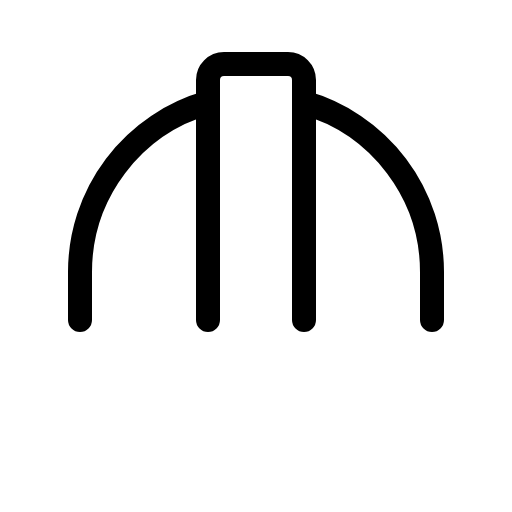
t = 0.00 s
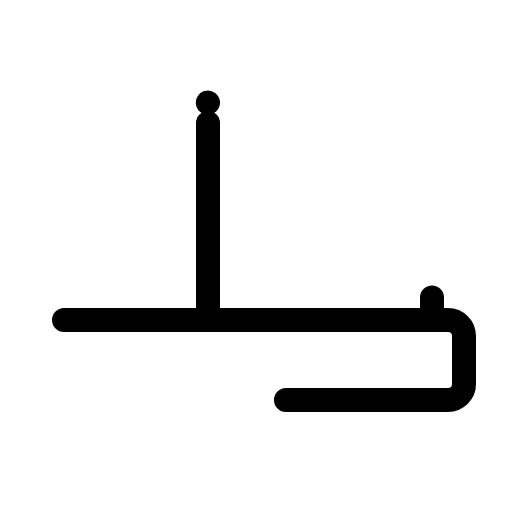
t = 0.90 s
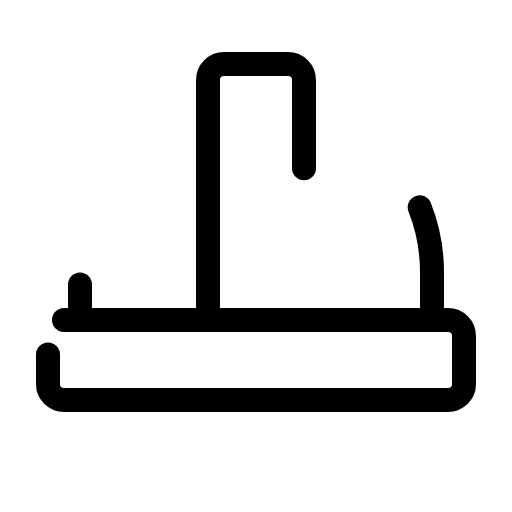
t = 1.28 s
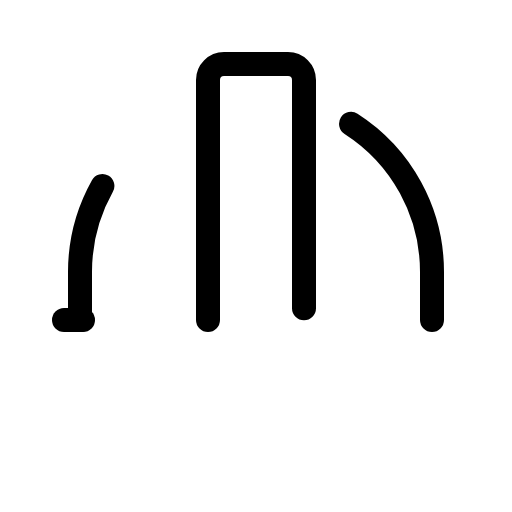
t = 1.65 s
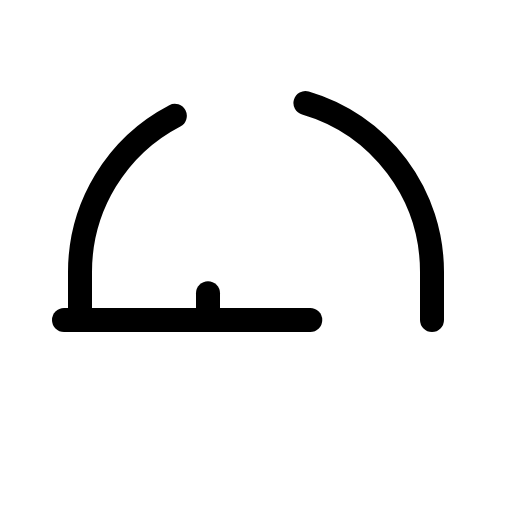
t = 2.03 s

The animated SVG that drew these frames (rendered in a browser with its animation timeline set to each time). Animation: 1 CSS @keyframes rule; one cycle of 2.40 s, repeats indefinitely.

<svg xmlns="http://www.w3.org/2000/svg" viewBox="0 0 256 256">
  <style>
    .draw-line {
      stroke-dasharray: 1;
      stroke-dashoffset: 0;
    }
    svg:hover .draw-line {
      animation: phosphor-draw-in 1.5s ease-in-out infinite;
    }
    @keyframes phosphor-draw-in {
      0%   { stroke-dashoffset: 1; }
      100% { stroke-dashoffset: 0; }
    }
  </style><rect width="256" height="256" fill="none"/><rect x="24" y="160" width="208" height="40" rx="8" fill="none" stroke="currentColor" stroke-linecap="round" stroke-linejoin="round" stroke-width="12" class="draw-line" pathLength="1" style="animation-delay: 0s"/><path d="M104,160V40a8,8,0,0,1,8-8h32a8,8,0,0,1,8,8V160" fill="none" stroke="currentColor" stroke-linecap="round" stroke-linejoin="round" stroke-width="12" class="draw-line" pathLength="1" style="animation-delay: 0.3s"/><path d="M216,160V136a88,88,0,0,0-64-84.69" fill="none" stroke="currentColor" stroke-linecap="round" stroke-linejoin="round" stroke-width="12" class="draw-line" pathLength="1" style="animation-delay: 0.6s"/><path d="M40,160V136a88,88,0,0,1,64-84.69" fill="none" stroke="currentColor" stroke-linecap="round" stroke-linejoin="round" stroke-width="12" class="draw-line" pathLength="1" style="animation-delay: 0.9s"/></svg>
